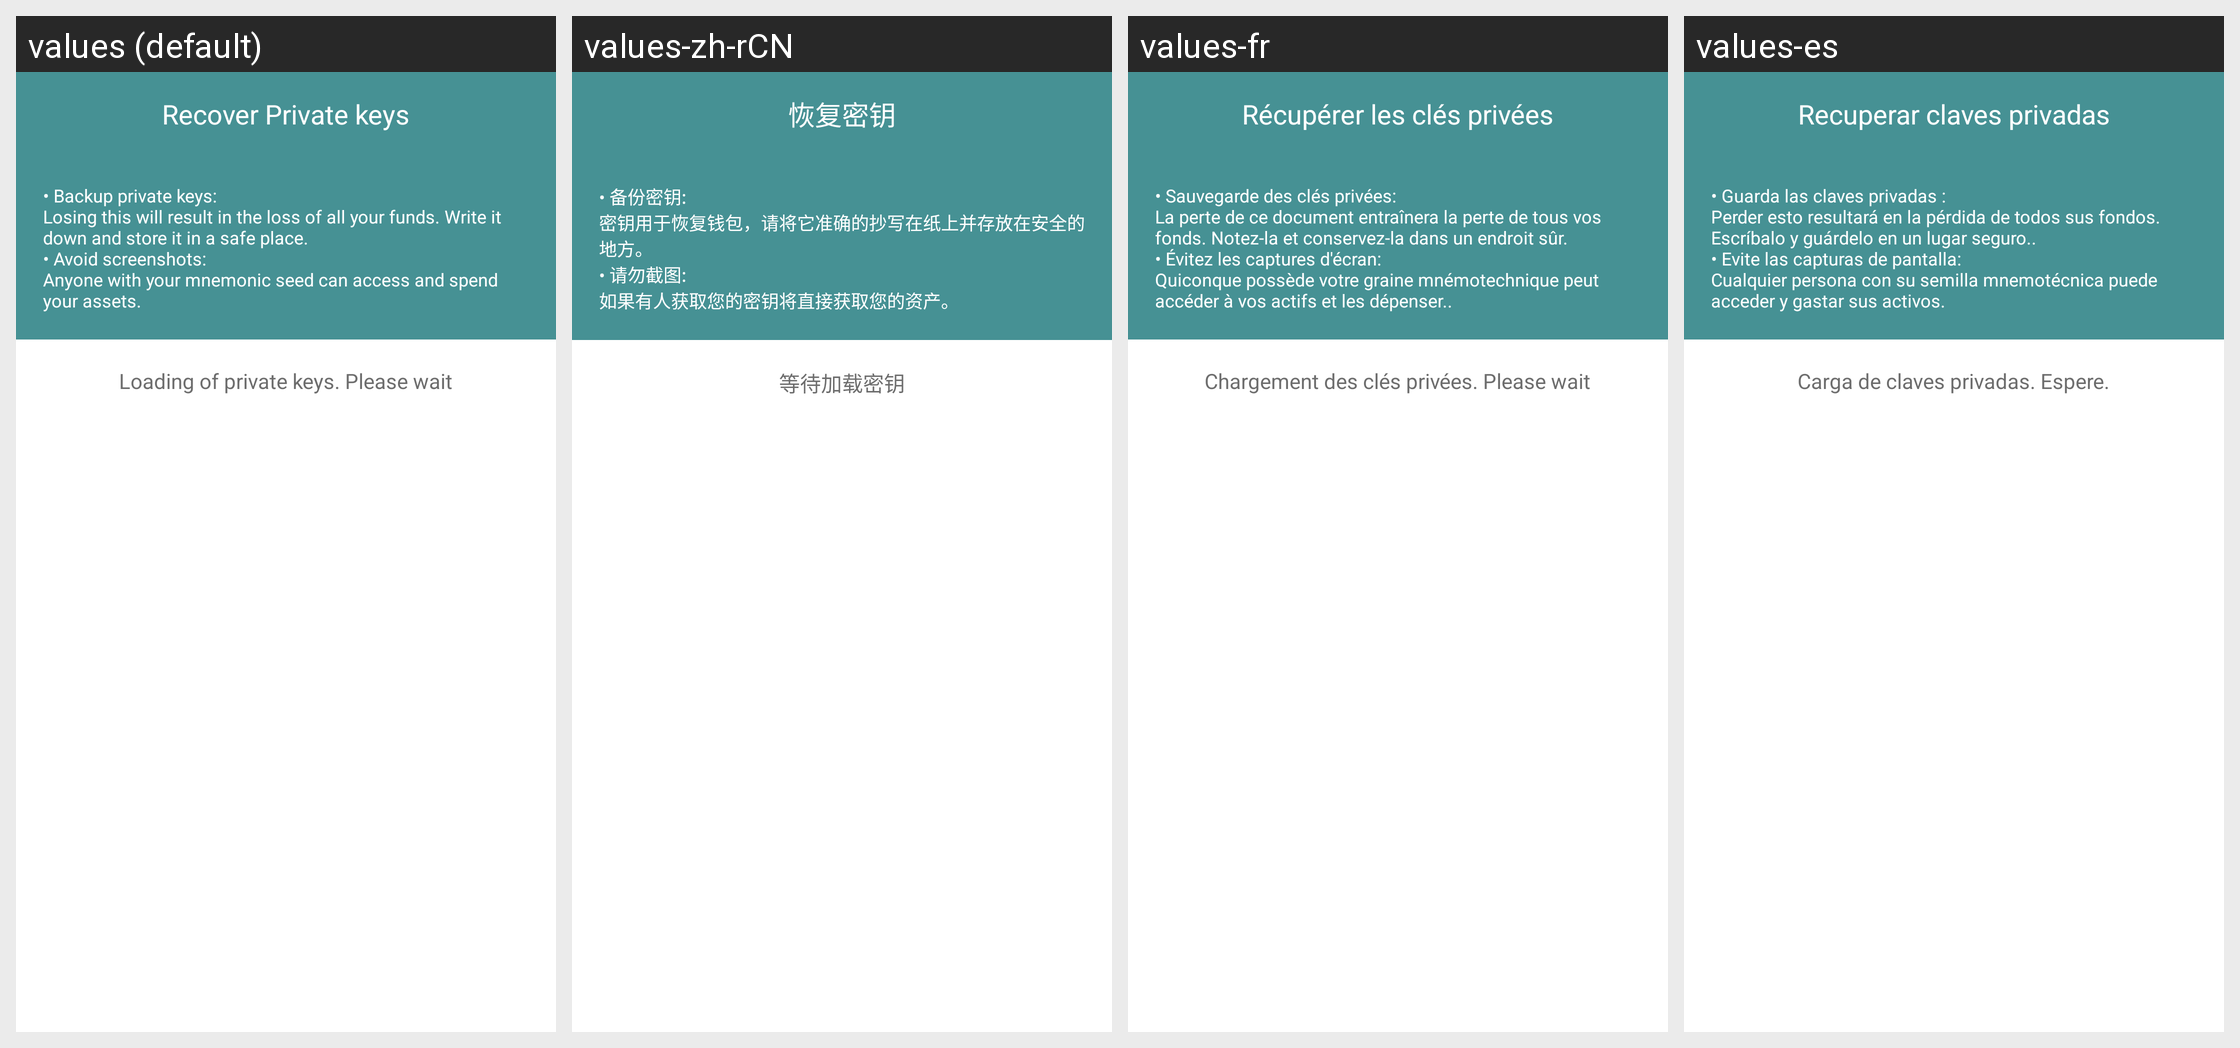

The same Android screen rendered under several of its app's locales, left to right. List the strings drawn on it with the default value and each locale's translation.
Android screen res/layout/activity_wallet_details_private_keys.xml rendered under 4 locales, left to right: values (default), values-zh-rCN, values-fr, values-es. Device: Nexus 5 (rendered at 1080×1920; each locale shown at half size, 540×960, under a caption strip naming it); theme AppThemeNoActionBar.
Other locales in the repository, not shown: values-pt.
Strings drawn on this screen, with the default value and each locale's value (text and hints the layout hard-codes, and strings that could not be matched under every locale, appear in the picture but are not listed):

activity_wallet_details_private_keys_textViewTitle_text
  values: Recover Private keys
  values-zh-rCN: 恢复密钥
  values-fr: Récupérer les clés privées
  values-es: Recuperar claves privadas

activity_wallet_details_private_keys_textViewTips_text
  values: • Backup private keys:
      Losing this will result in the loss of all your funds. Write it down and store it in a safe place.
      • Avoid screenshots:
      Anyone with your mnemonic seed can access and spend your assets.
  values-zh-rCN: • 备份密钥:
      密钥用于恢复钱包，请将它准确的抄写在纸上并存放在安全的地方。
      • 请勿截图:
      如果有人获取您的密钥将直接获取您的资产。
  values-fr: • Sauvegarde des clés privées:
      La perte de ce document entraînera la perte de tous vos fonds. Notez-la et conservez-la dans un endroit sûr.
      • Évitez les captures d'écran:
      Quiconque possède votre graine mnémotechnique peut accéder à vos actifs et les dépenser..
  values-es: • Guarda las claves privadas :
      Perder esto resultará en la pérdida de todos sus fondos. Escríbalo y guárdelo en un lugar seguro..
      • Evite las capturas de pantalla:
      Cualquier persona con su semilla mnemotécnica puede acceder y gastar sus activos.

activity_wallet_details_private_keys_waitingLoadingWalletTips_text
  values: Loading of private keys. Please wait
  values-zh-rCN: 等待加载密钥
  values-fr: Chargement des clés privées. Please wait
  values-es: Carga de claves privadas. Espere.
